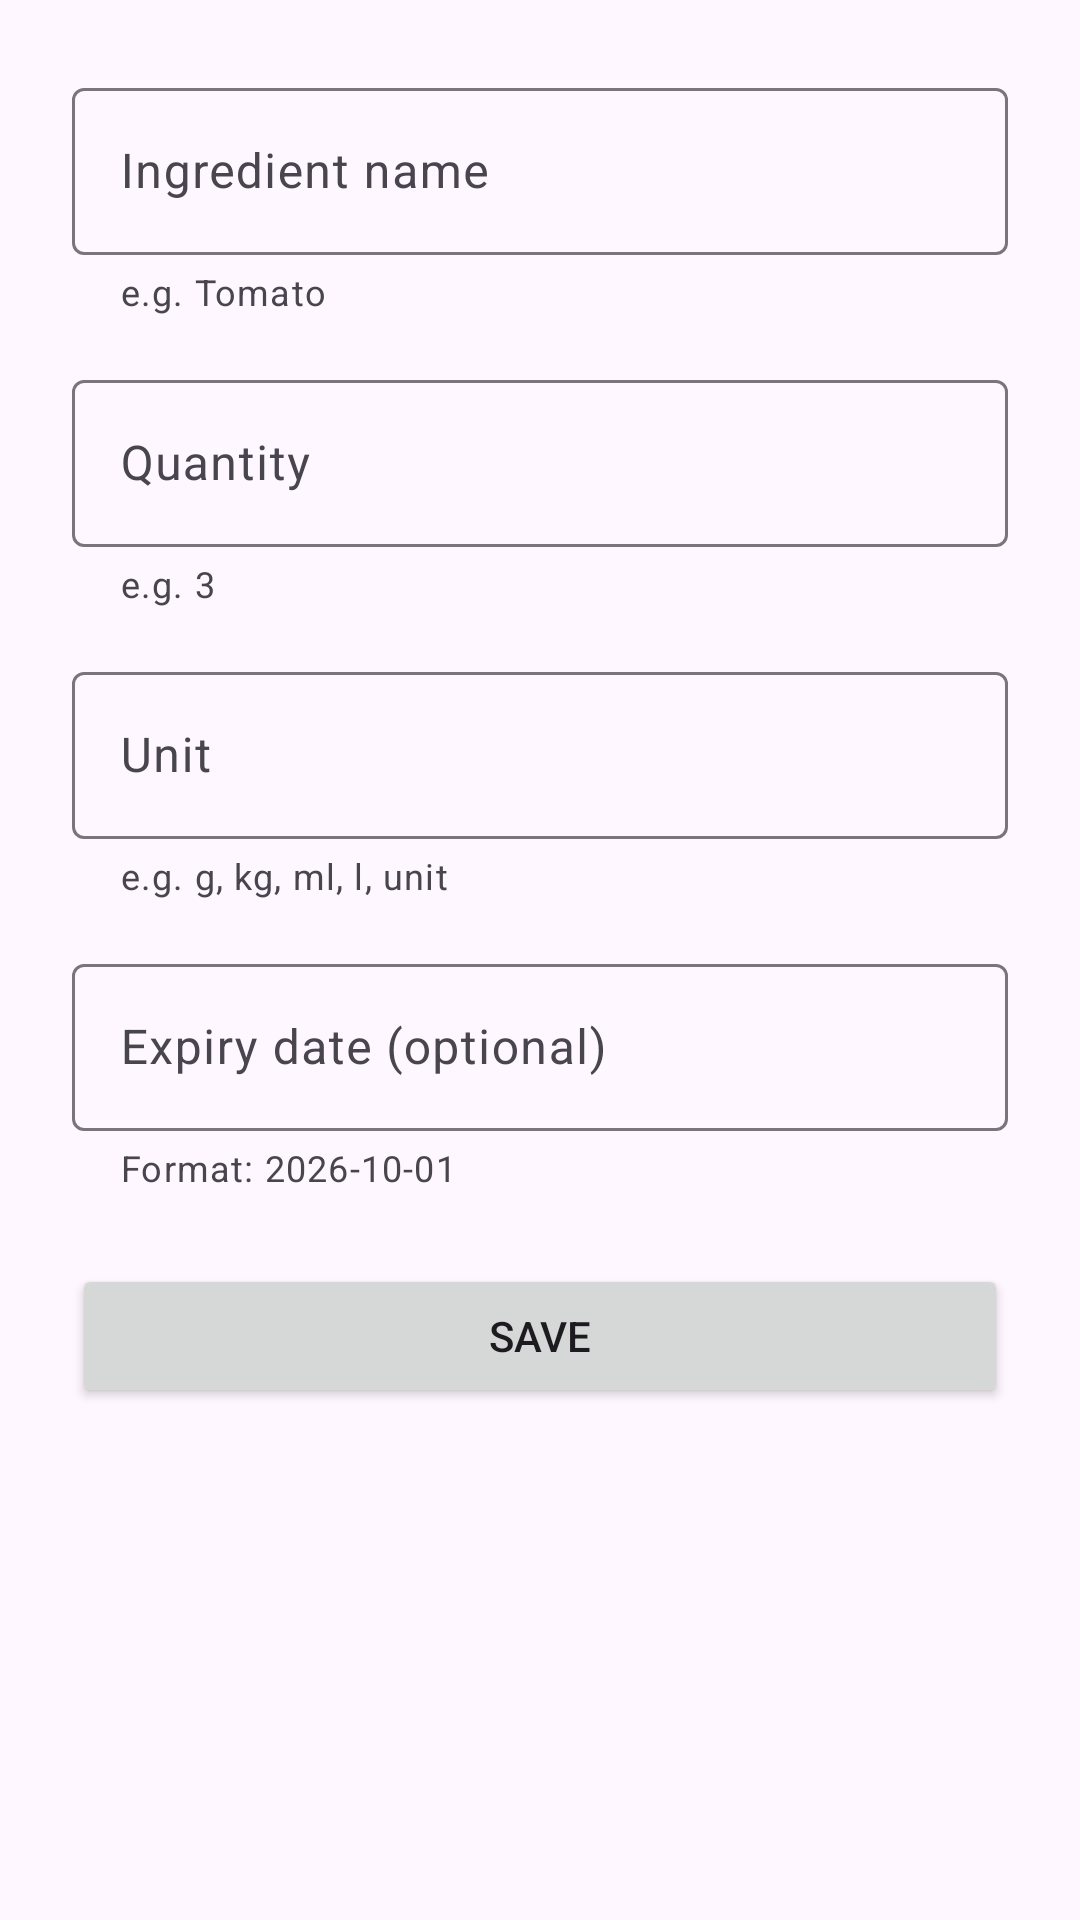

Write the Android layout XML for this screen, with the resource values it uses.
<!-- AndroidManifest.xml: application theme Theme.SmartPantryManager -->
<!-- res/layout/activity_add_edit_ingredient.xml -->
<?xml version="1.0" encoding="utf-8"?>
<ScrollView xmlns:android="http://schemas.android.com/apk/res/android"
    xmlns:app="http://schemas.android.com/apk/res-auto"
    xmlns:tools="http://schemas.android.com/tools"
    android:layout_width="match_parent"
    android:layout_height="match_parent"
    android:fitsSystemWindows="true"
    tools:context=".AddEditIngredientActivity">

    <LinearLayout
        android:layout_width="match_parent"
        android:layout_height="wrap_content"
        android:orientation="vertical"
        android:padding="24dp">

        <com.google.android.material.textfield.TextInputLayout
            style="@style/Widget.Material3.TextInputLayout.OutlinedBox"
            android:layout_width="match_parent"
            android:layout_height="wrap_content"
            android:hint="Ingredient name"
            app:helperText="e.g. Tomato">

            <com.google.android.material.textfield.TextInputEditText
                android:id="@+id/editName"
                android:layout_width="match_parent"
                android:layout_height="wrap_content"
                android:inputType="textCapWords" />
        </com.google.android.material.textfield.TextInputLayout>

        <com.google.android.material.textfield.TextInputLayout
            style="@style/Widget.Material3.TextInputLayout.OutlinedBox"
            android:layout_width="match_parent"
            android:layout_height="wrap_content"
            android:layout_marginTop="16dp"
            android:hint="Quantity"
            app:helperText="e.g. 3">

            <com.google.android.material.textfield.TextInputEditText
                android:id="@+id/editQuantity"
                android:layout_width="match_parent"
                android:layout_height="wrap_content"
                android:inputType="numberDecimal" />
        </com.google.android.material.textfield.TextInputLayout>

        <com.google.android.material.textfield.TextInputLayout
            style="@style/Widget.Material3.TextInputLayout.OutlinedBox"
            android:layout_width="match_parent"
            android:layout_height="wrap_content"
            android:layout_marginTop="16dp"
            android:hint="Unit"
            app:helperText="e.g. g, kg, ml, l, unit">

            <com.google.android.material.textfield.TextInputEditText
                android:id="@+id/editUnit"
                android:layout_width="match_parent"
                android:layout_height="wrap_content"
                android:inputType="text" />
        </com.google.android.material.textfield.TextInputLayout>

        <com.google.android.material.textfield.TextInputLayout
            style="@style/Widget.Material3.TextInputLayout.OutlinedBox"
            android:layout_width="match_parent"
            android:layout_height="wrap_content"
            android:layout_marginTop="16dp"
            android:hint="Expiry date (optional)"
            app:helperText="Format: 2026-10-01">

            <com.google.android.material.textfield.TextInputEditText
                android:id="@+id/editExpiryDate"
                android:layout_width="match_parent"
                android:layout_height="wrap_content"
                android:inputType="text" />
        </com.google.android.material.textfield.TextInputLayout>

        <TextView
            android:id="@+id/textError"
            android:layout_width="match_parent"
            android:layout_height="wrap_content"
            android:layout_marginTop="12dp"
            android:textColor="#C62828"
            android:visibility="gone" />

        <Button
            android:id="@+id/buttonSave"
            android:layout_width="match_parent"
            android:layout_height="wrap_content"
            android:layout_marginTop="24dp"
            android:text="Save" />

    </LinearLayout>
</ScrollView>
<!-- resources referenced by this layout -->
<resources>
  <style name="Theme.SmartPantryManager" parent="Base.Theme.SmartPantryManager" />
  <style name="Base.Theme.SmartPantryManager" parent="Theme.Material3.DayNight">
          
          
      </style>
</resources>
